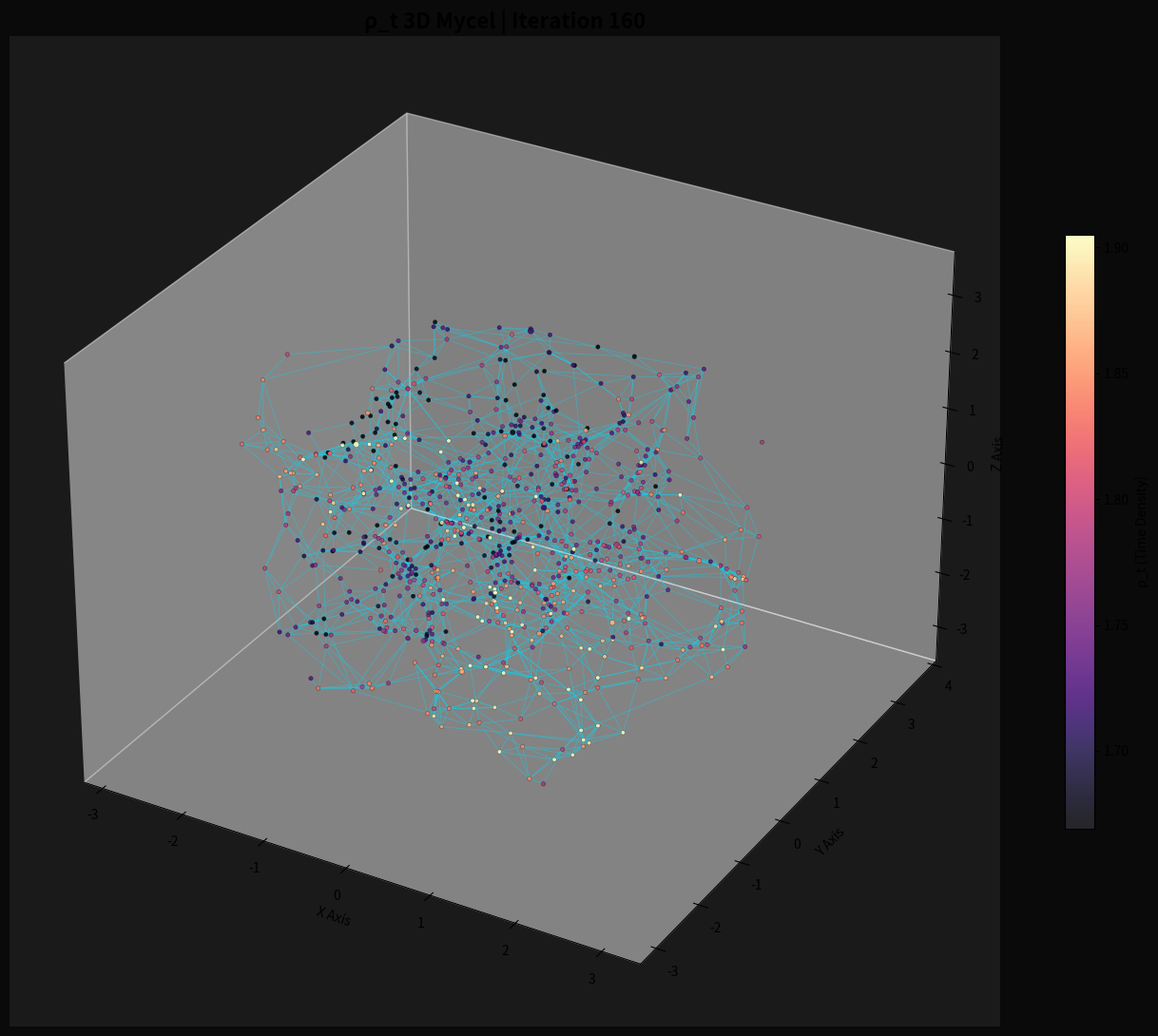

The script that saved this image:
#!/usr/bin/env python3
"""
ρ_t Allzeit Mycel - 3D Visualization
=====================================

Simuliert die 3D-Struktur von ρ_t (Zeitdichte) in einem Myzel-ähnlichen Netzwerk.

Features:
- 850 Punkte in 3D Raum
- 160 Iterationen mit Dynamik
- Filament-Verbindungen basierend auf ρ_t Stärke
- Live-Plotting mit matplotlib

Usage:
    python rho_t_3d_mycel.py
    
Oder für schnelle Iteration:
    python rho_t_3d_mycel.py --fast --points 400 --iterations 100

"""

import numpy as np
import matplotlib.pyplot as plt
from mpl_toolkits.mplot3d import Axes3D
import argparse
import time
from pathlib import Path

class RhoT3DMycel:
    """
    3D Myzel-Simulation basierend auf ρ_t Framework
    
    Physics:
    - ρ_t = Zeitdichte (Energy concentration)
    - Nachbarn = 6 (Triplet-Struktur: 3 Achsen × 2 Richtungen)
    - Dynamik = Diffusion + Self-Organization
    """
    
    def __init__(self, num_points: int = 850, k_neighbors: int = 6, seed: int = 42):
        """
        Initialize 3D Mycel Network
        
        Args:
            num_points: Number of nodes in network
            k_neighbors: Neighbor connections per node
            seed: Random seed for reproducibility
        """
        np.random.seed(seed)
        
        print(f"🧬 Initializing ρ_t 3D Mycel with {num_points} nodes...")
        
        # 3D Positionen (Gaußverteilung)
        self.pos = np.random.normal(0, 1.4, (num_points, 3))
        
        # ρ_t Zeitdichte (Exponential + Basis)
        self.rho = np.ones(num_points) * 0.8 + np.random.exponential(1.0, num_points)
        
        # Energie (accumulates over time)
        self.energy = np.zeros(num_points)
        
        self.num_points = num_points
        self.k = k_neighbors
        self.iteration = 0
        
        # Berechne Nachbarn (O(n²) aber nur einmal!)
        self.neighbors = self._find_neighbors()
        print(f"✅ Network initialized. Finding nearest {k_neighbors} neighbors...\n")
    
    def _find_neighbors(self):
        """Find k nearest neighbors for each point (3D KD-Tree would be faster!)"""
        neighbors = []
        for i in range(self.num_points):
            # Euclidean distance
            dist = np.sum((self.pos - self.pos[i])**2, axis=1)
            dist[i] = 1e9  # Exclude self
            nearest = np.argsort(dist)[:self.k]
            neighbors.append(nearest)
        return np.array(neighbors)
    
    def step(self):
        """
        One simulation step
        
        Physics:
        1. ρ_t Diffusion (83% local, 17% neighbor average)
        2. Energy accumulation (when ρ_t > threshold)
        3. 3D Movement (force-directed towards neighbors)
        """
        new_rho = self.rho.copy()
        
        # Step 1: ρ_t Diffusion + Noise
        for i in range(self.num_points):
            neigh = self.neighbors[i]
            avg_neigh = np.mean(self.rho[neigh])
            
            # Local conservation + neighbor influence + thermal noise
            new_rho[i] = (self.rho[i] * 0.83 + 
                         avg_neigh * 0.17 + 
                         np.random.normal(0, 0.025))
            
            # Step 2: Energy accumulation above threshold
            if new_rho[i] > 3.2:
                self.energy[i] += (new_rho[i] - 3.2) * 0.1
        
        # Ensure positive ρ_t
        self.rho = np.maximum(0.1, new_rho)
        
        # Step 3: 3D Movement (force-directed layout)
        for i in range(self.num_points):
            neigh = self.neighbors[i]
            # Vectors to neighbors
            dir_vec = self.pos[neigh] - self.pos[i]
            # Force weighted by ρ_t difference
            force = np.mean(dir_vec * self.rho[neigh][:, np.newaxis], axis=0) * 0.0065
            self.pos[i] += force
        
        self.iteration += 1
    
    def get_stats(self):
        """Return simulation statistics"""
        return {
            'iteration': self.iteration,
            'avg_rho': float(np.mean(self.rho)),
            'max_rho': float(np.max(self.rho)),
            'high_density_zones': int(np.sum(self.rho > 4.5)),
            'total_energy': float(np.sum(self.energy))
        }
    
    def plot_3d(self, title: str = None, save_path: str = None, show: bool = True):
        """
        Plot 3D Visualization
        
        Args:
            title: Custom title
            save_path: Save to file instead of showing
            show: Display plot
        """
        if title is None:
            title = f"ρ_t 3D Mycel | Iteration {self.iteration}"
        
        fig = plt.figure(figsize=(14, 11))
        ax = fig.add_subplot(111, projection='3d')
        
        # Node coloring by ρ_t density
        scatter = ax.scatter(
            self.pos[:, 0], self.pos[:, 1], self.pos[:, 2],
            c=self.rho,
            s=self.energy * 8 + 10,
            cmap='magma',
            alpha=0.85,
            edgecolors='black',
            linewidth=0.2,
            vmin=np.percentile(self.rho, 5),
            vmax=np.percentile(self.rho, 95)
        )
        
        # Filament connections (only strong ones)
        for i in range(self.num_points):
            for j in self.neighbors[i]:
                if j > i:  # Avoid double-drawing
                    strength = np.sqrt(self.rho[i] * self.rho[j])
                    if strength > 1.65:  # Threshold for visibility
                        alpha = min(0.45, strength * 0.2)
                        ax.plot(
                            [self.pos[i,0], self.pos[j,0]],
                            [self.pos[i,1], self.pos[j,1]],
                            [self.pos[i,2], self.pos[j,2]],
                            color='#00ddff',
                            alpha=alpha,
                            lw=0.7
                        )
        
        # Colorbar
        cbar = fig.colorbar(scatter, ax=ax, label='ρ_t (Time Density)', shrink=0.6)
        
        # Labels
        ax.set_title(title, fontsize=16, fontweight='bold')
        ax.set_xlabel('X Axis')
        ax.set_ylabel('Y Axis')
        ax.set_zlabel('Z Axis')
        ax.grid(False)
        ax.set_facecolor('#1a1a1a')
        fig.patch.set_facecolor('#0a0a0a')
        
        plt.tight_layout()
        
        if save_path:
            plt.savefig(save_path, dpi=150, facecolor='#0a0a0a')
            print(f"   💾 Saved: {save_path}")
        
        if show:
            plt.show()
        
        plt.close()


def main():
    parser = argparse.ArgumentParser(
        description="ρ_t 3D Mycel Simulation - Visualizing Time Density Networks"
    )
    parser.add_argument('--points', type=int, default=850, help='Number of nodes')
    parser.add_argument('--iterations', type=int, default=160, help='Simulation steps')
    parser.add_argument('--fast', action='store_true', help='Quick test run')
    parser.add_argument('--save', type=str, default=None, help='Save outputs to directory')
    parser.add_argument('--verbose', action='store_true', help='Detailed output')
    
    args = parser.parse_args()
    
    # Quick test mode
    if args.fast:
        args.points = 400
        args.iterations = 80
        print("⚡ FAST MODE: Reduced simulation size\n")
    
    # Initialize
    sim = RhoT3DMycel(num_points=args.points)
    
    # Create output directory if saving
    if args.save:
        out_dir = Path(args.save)
        out_dir.mkdir(parents=True, exist_ok=True)
        print(f"📁 Output directory: {out_dir}\n")
    
    # Run simulation
    print(f"🚀 Running {args.iterations} iterations...\n")
    start_time = time.time()
    
    for i in range(args.iterations):
        sim.step()
        
        # Print stats
        if i % 40 == 0 or i == args.iterations - 1:
            stats = sim.get_stats()
            elapsed = time.time() - start_time
            print(f"[{i:3d}/{args.iterations}] | "
                  f"ρ_t avg: {stats['avg_rho']:.3f} | "
                  f"high zones: {stats['high_density_zones']:3d} | "
                  f"energy: {stats['total_energy']:.2f} | "
                  f"time: {elapsed:.1f}s")
            
            # Save visualization at key points
            if args.save and (i % 40 == 0 or i == args.iterations - 1):
                save_path = out_dir / f"rho_t_3d_mycel_{i:03d}.png"
                sim.plot_3d(save_path=str(save_path), show=False)
    
    elapsed_total = time.time() - start_time
    print(f"\n✅ Simulation complete in {elapsed_total:.1f}s")
    
    # Final statistics
    stats = sim.get_stats()
    print(f"\n📊 Final Statistics:")
    print(f"   Iterations: {stats['iteration']}")
    print(f"   Avg ρ_t: {stats['avg_rho']:.4f}")
    print(f"   Max ρ_t: {stats['max_rho']:.4f}")
    print(f"   High Density Zones (ρ_t > 4.5): {stats['high_density_zones']}")
    print(f"   Total Energy Accumulated: {stats['total_energy']:.2f}")
    
    # Show final plot
    print(f"\n📺 Displaying final 3D visualization...")
    sim.plot_3d()


if __name__ == "__main__":
    main()
